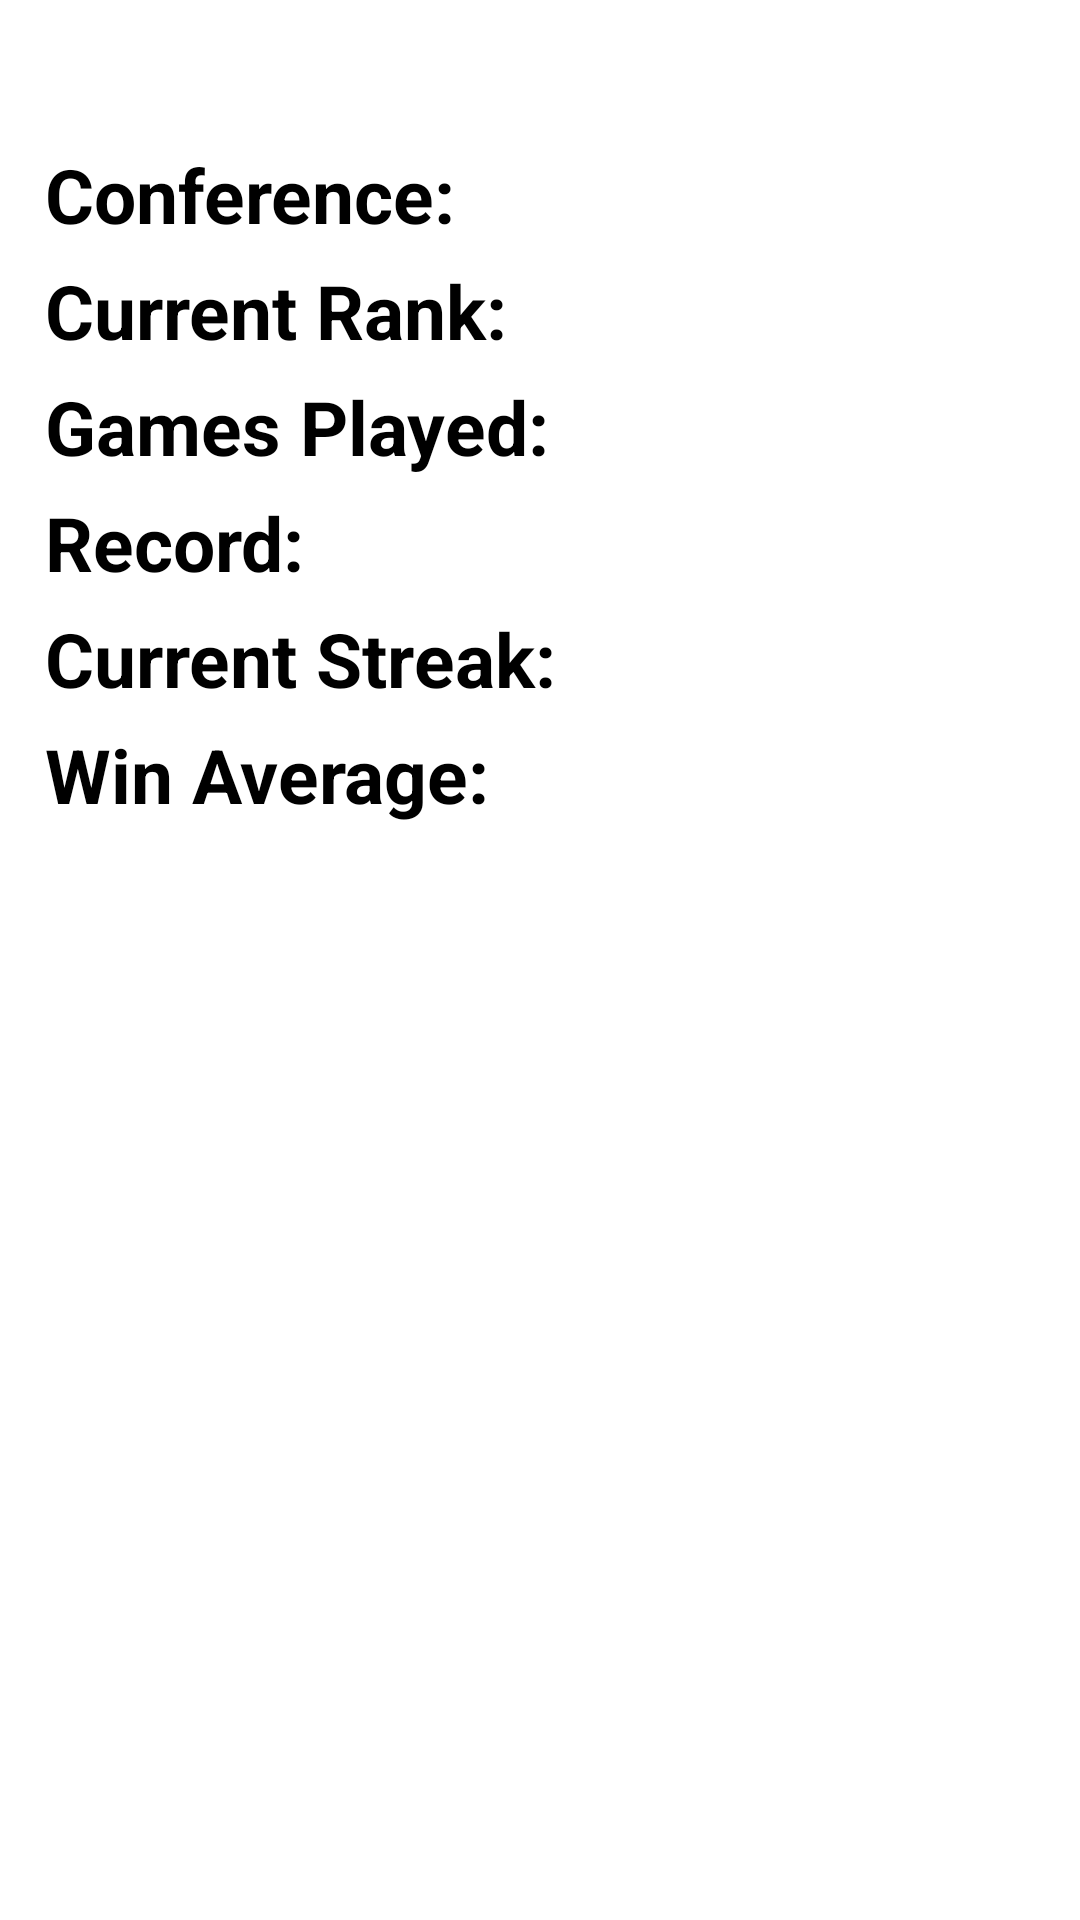

The Android layout XML behind this screen, and the referenced resources:
<!-- AndroidManifest.xml: activity theme Theme.Sherlock -->
<!-- res/layout/display.xml -->
<?xml version="1.0" encoding="utf-8"?>
<LinearLayout xmlns:android="http://schemas.android.com/apk/res/android"
    android:layout_width="match_parent"
    android:layout_height="match_parent"
    android:orientation="vertical" >

    <TextView
        android:id="@+id/teamNameData"
        style="@style/TeamName"
        android:layout_width="fill_parent"
        android:layout_height="48dp"
        android:layout_gravity="center_vertical"
        android:paddingLeft="10dp" />

    <GridLayout
        android:id="@+id/teamGrid"
        android:layout_width="match_parent"
        android:layout_height="wrap_content"
        android:columnCount="2" >

        <TextView
            style="@style/Column1"
            android:layout_width="wrap_content"
            android:layout_height="wrap_content"
            android:text="Conference:" />

        <TextView
            android:id="@+id/conferenceData"
            style="@style/Column2"
            android:layout_width="wrap_content"
            android:layout_height="wrap_content" />

        <TextView
            style="@style/Column1"
            android:layout_width="wrap_content"
            android:layout_height="wrap_content"
            android:text="Current Rank:" />

        <TextView
            android:id="@+id/rankData"
            style="@style/Column2"
            android:layout_width="wrap_content"
            android:layout_height="wrap_content" />

        <TextView
            style="@style/Column1"
            android:layout_width="wrap_content"
            android:layout_height="wrap_content"
            android:text="Games Played:" />

        <TextView
            android:id="@+id/gamesPlayedData"
            style="@style/Column2"
            android:layout_width="wrap_content"
            android:layout_height="wrap_content" />

        <TextView
            style="@style/Column1"
            android:layout_width="wrap_content"
            android:layout_height="wrap_content"
            android:text="Record:" />

        <TextView
            android:id="@+id/recordData"
            style="@style/Column2"
            android:layout_width="wrap_content"
            android:layout_height="wrap_content" />

        <TextView
            style="@style/Column1"
            android:layout_width="wrap_content"
            android:layout_height="wrap_content"
            android:text="Current Streak:" />

        <TextView
            android:id="@+id/streakData"
            style="@style/Column2"
            android:layout_width="wrap_content"
            android:layout_height="wrap_content" />

        <TextView
            style="@style/Column1"
            android:layout_width="wrap_content"
            android:layout_height="wrap_content"
            android:text="Win Average:" />

        <TextView
            android:id="@+id/averageData"
            style="@style/Column2"
            android:layout_width="wrap_content"
            android:layout_height="wrap_content" />
    </GridLayout>

</LinearLayout>
<!-- resources referenced by this layout -->
<resources>
  <style name="Column1">
          <item name="android:textStyle">bold</item>
          <item name="android:textSize">25sp</item>
          <item name="android:typeface">sans</item>
          <item name="android:paddingLeft">15dip</item>
          <item name="android:paddingBottom">5dip</item>
      </style>
  <style name="Column2">
          <item name="android:textStyle">normal</item>
          <item name="android:textSize">22sp</item>
          <item name="android:typeface">sans</item>
          <item name="android:paddingLeft">15dip</item>
      </style>
  <style name="TeamName">
          <item name="android:textStyle">bold</item>
          <item name="android:textColor">#137cb2</item>
          <item name="android:textSize">35sp</item>
      </style>
</resources>
